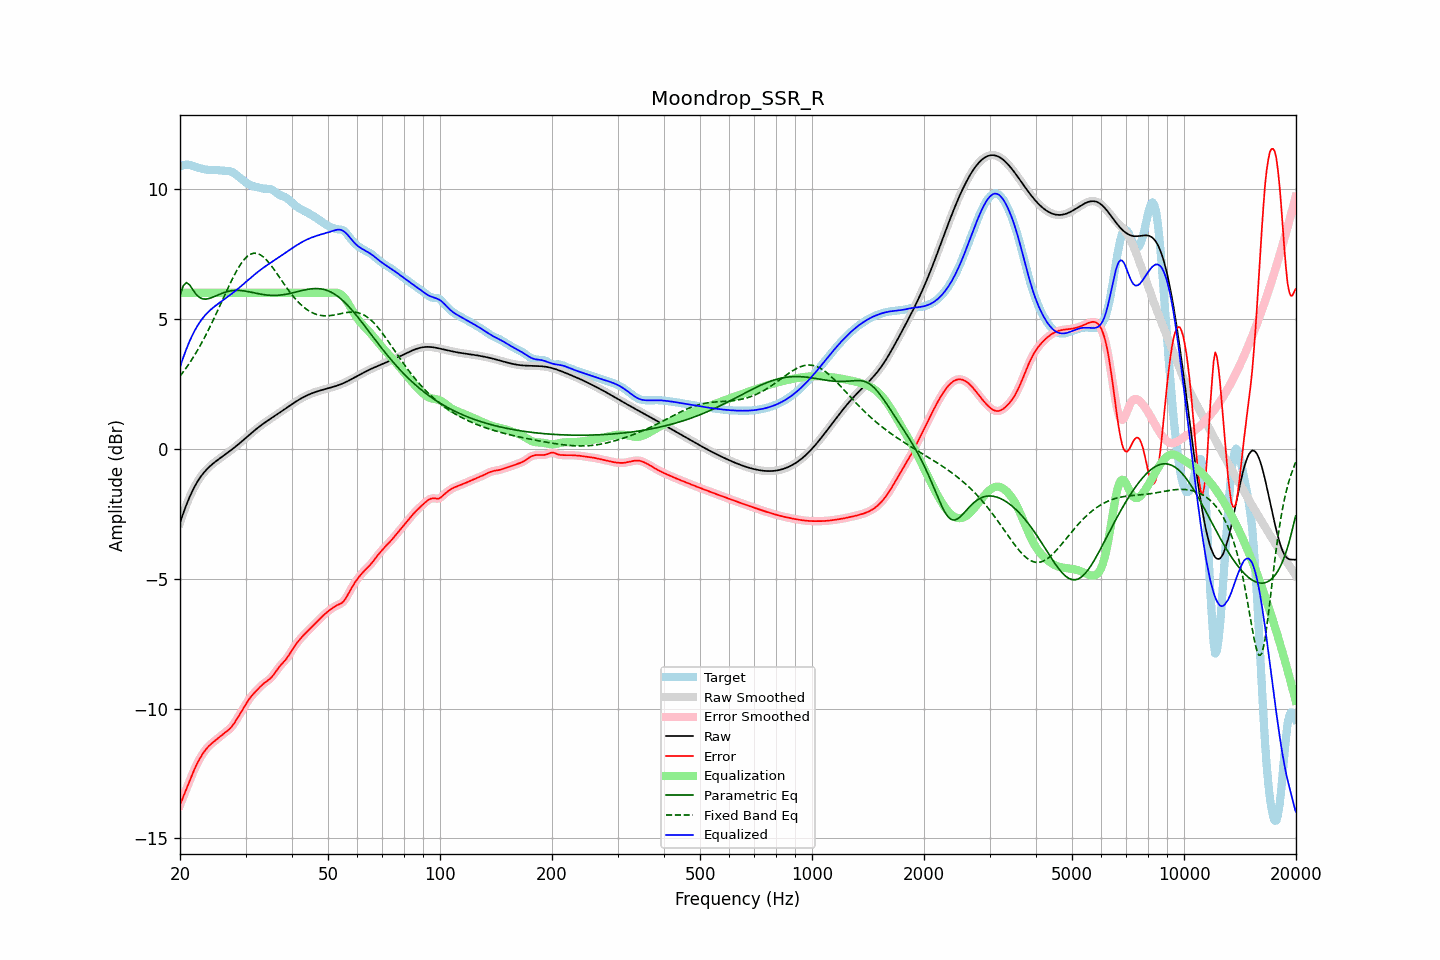

Values plotted in this chart, from the file beside it:
frequency, raw, error, smoothed, error_smoothed, equalization, parametric_eq, fixed_band_eq, equalized_raw, equalized_smoothed, target
20.00, -2.85, -13.72, -2.85, -13.72, 6.00, 5.89, 2.79, 3.15, 3.15, 10.87
20.20, -2.67, -13.56, -2.67, -13.56, 6.00, 6.08, 2.87, 3.33, 3.33, 10.89
20.40, -2.49, -13.40, -2.49, -13.40, 6.00, 6.27, 2.95, 3.51, 3.51, 10.91
20.61, -2.32, -13.25, -2.32, -13.25, 6.00, 6.33, 3.04, 3.68, 3.68, 10.93
20.81, -2.16, -13.09, -2.16, -13.09, 6.00, 6.40, 3.12, 3.84, 3.84, 10.94
21.02, -2.00, -12.94, -2.00, -12.94, 6.00, 6.35, 3.21, 4.00, 4.00, 10.94
21.23, -1.85, -12.78, -1.86, -12.78, 6.00, 6.31, 3.30, 4.15, 4.14, 10.93
21.44, -1.72, -12.63, -1.72, -12.63, 6.00, 6.21, 3.40, 4.28, 4.28, 10.91
21.66, -1.59, -12.48, -1.59, -12.48, 6.00, 6.12, 3.50, 4.41, 4.41, 10.89
21.87, -1.47, -12.33, -1.47, -12.34, 6.00, 6.03, 3.60, 4.53, 4.53, 10.87
22.09, -1.36, -12.20, -1.36, -12.20, 6.00, 5.94, 3.70, 4.64, 4.64, 10.84
22.31, -1.25, -12.08, -1.25, -12.08, 6.00, 5.89, 3.80, 4.75, 4.75, 10.82
22.54, -1.15, -11.96, -1.15, -11.96, 6.00, 5.83, 3.91, 4.85, 4.85, 10.81
22.76, -1.06, -11.85, -1.07, -11.85, 6.00, 5.80, 4.02, 4.94, 4.93, 10.79
22.99, -0.98, -11.76, -0.98, -11.76, 6.00, 5.77, 4.13, 5.02, 5.02, 10.77
23.22, -0.91, -11.67, -0.91, -11.67, 6.00, 5.76, 4.25, 5.09, 5.09, 10.76
23.45, -0.84, -11.58, -0.84, -11.58, 6.00, 5.76, 4.37, 5.16, 5.16, 10.75
23.69, -0.77, -11.51, -0.77, -11.51, 6.00, 5.77, 4.49, 5.23, 5.23, 10.74
23.92, -0.71, -11.44, -0.71, -11.44, 6.00, 5.78, 4.61, 5.29, 5.29, 10.73
24.16, -0.65, -11.38, -0.65, -11.38, 6.00, 5.80, 4.74, 5.35, 5.35, 10.73
24.40, -0.60, -11.33, -0.60, -11.33, 6.00, 5.82, 4.87, 5.40, 5.40, 10.73
24.65, -0.55, -11.28, -0.55, -11.28, 6.00, 5.85, 5.00, 5.45, 5.45, 10.73
24.89, -0.50, -11.23, -0.50, -11.23, 6.00, 5.88, 5.13, 5.50, 5.50, 10.73
25.14, -0.45, -11.18, -0.45, -11.18, 6.00, 5.90, 5.26, 5.55, 5.55, 10.73
25.39, -0.41, -11.13, -0.41, -11.13, 6.00, 5.93, 5.40, 5.59, 5.59, 10.72
25.65, -0.36, -11.07, -0.36, -11.07, 6.00, 5.96, 5.53, 5.64, 5.64, 10.71
25.91, -0.32, -11.02, -0.32, -11.02, 6.00, 5.98, 5.67, 5.68, 5.68, 10.71
26.16, -0.27, -10.97, -0.27, -10.97, 6.00, 6.00, 5.80, 5.73, 5.73, 10.70
26.43, -0.23, -10.93, -0.23, -10.93, 6.00, 6.03, 5.94, 5.77, 5.77, 10.70
26.69, -0.18, -10.88, -0.18, -10.88, 6.00, 6.04, 6.07, 5.82, 5.82, 10.70
26.96, -0.14, -10.83, -0.14, -10.83, 6.00, 6.06, 6.21, 5.86, 5.86, 10.70
27.23, -0.09, -10.78, -0.09, -10.78, 6.00, 6.07, 6.34, 5.91, 5.91, 10.69
27.50, -0.04, -10.71, -0.04, -10.71, 6.00, 6.08, 6.47, 5.96, 5.96, 10.67
27.77, 0.00, -10.63, 0.00, -10.63, 6.00, 6.09, 6.59, 6.00, 6.00, 10.63
28.05, 0.05, -10.54, 0.05, -10.54, 6.00, 6.09, 6.71, 6.05, 6.05, 10.60
28.33, 0.10, -10.44, 0.10, -10.45, 6.00, 6.10, 6.82, 6.10, 6.10, 10.55
28.62, 0.15, -10.34, 0.15, -10.34, 6.00, 6.10, 6.93, 6.15, 6.15, 10.50
28.90, 0.21, -10.24, 0.21, -10.24, 6.00, 6.09, 7.03, 6.21, 6.21, 10.45
29.19, 0.26, -10.14, 0.26, -10.14, 6.00, 6.09, 7.13, 6.26, 6.26, 10.40
29.48, 0.31, -10.03, 0.31, -10.03, 6.00, 6.08, 7.21, 6.31, 6.31, 10.35
29.78, 0.37, -9.93, 0.37, -9.93, 6.00, 6.07, 7.29, 6.37, 6.37, 10.30
30.08, 0.42, -9.83, 0.42, -9.83, 6.00, 6.06, 7.35, 6.42, 6.42, 10.25
30.38, 0.47, -9.73, 0.47, -9.73, 6.00, 6.05, 7.41, 6.47, 6.47, 10.21
30.68, 0.53, -9.64, 0.53, -9.64, 6.00, 6.04, 7.45, 6.53, 6.53, 10.17
30.99, 0.58, -9.56, 0.58, -9.56, 6.00, 6.03, 7.49, 6.58, 6.58, 10.14
31.30, 0.63, -9.48, 0.63, -9.48, 6.00, 6.02, 7.51, 6.63, 6.63, 10.11
31.61, 0.69, -9.41, 0.69, -9.41, 6.00, 6.00, 7.53, 6.69, 6.69, 10.10
31.93, 0.74, -9.35, 0.74, -9.35, 6.00, 5.99, 7.52, 6.74, 6.74, 10.08
32.24, 0.79, -9.28, 0.79, -9.28, 6.00, 5.98, 7.52, 6.79, 6.79, 10.07
32.57, 0.84, -9.22, 0.83, -9.22, 6.00, 5.96, 7.49, 6.84, 6.83, 10.05
32.89, 0.88, -9.16, 0.88, -9.16, 6.00, 5.95, 7.46, 6.88, 6.88, 10.04
33.22, 0.93, -9.10, 0.93, -9.10, 6.00, 5.94, 7.42, 6.93, 6.93, 10.02
33.55, 0.97, -9.04, 0.97, -9.04, 6.00, 5.93, 7.38, 6.97, 6.97, 10.01
33.89, 1.02, -8.99, 1.02, -8.99, 6.00, 5.92, 7.32, 7.02, 7.02, 10.01
34.23, 1.06, -8.95, 1.06, -8.95, 6.00, 5.92, 7.25, 7.06, 7.06, 10.01
34.57, 1.10, -8.91, 1.10, -8.91, 6.00, 5.91, 7.18, 7.10, 7.10, 10.01
34.92, 1.14, -8.85, 1.14, -8.85, 6.00, 5.91, 7.11, 7.14, 7.14, 10.00
35.27, 1.19, -8.79, 1.19, -8.79, 6.00, 5.90, 7.03, 7.19, 7.19, 9.98
35.62, 1.23, -8.72, 1.23, -8.71, 6.00, 5.90, 6.94, 7.23, 7.23, 9.94
35.97, 1.27, -8.63, 1.27, -8.63, 6.00, 5.90, 6.86, 7.27, 7.27, 9.90
... 635 more rows
